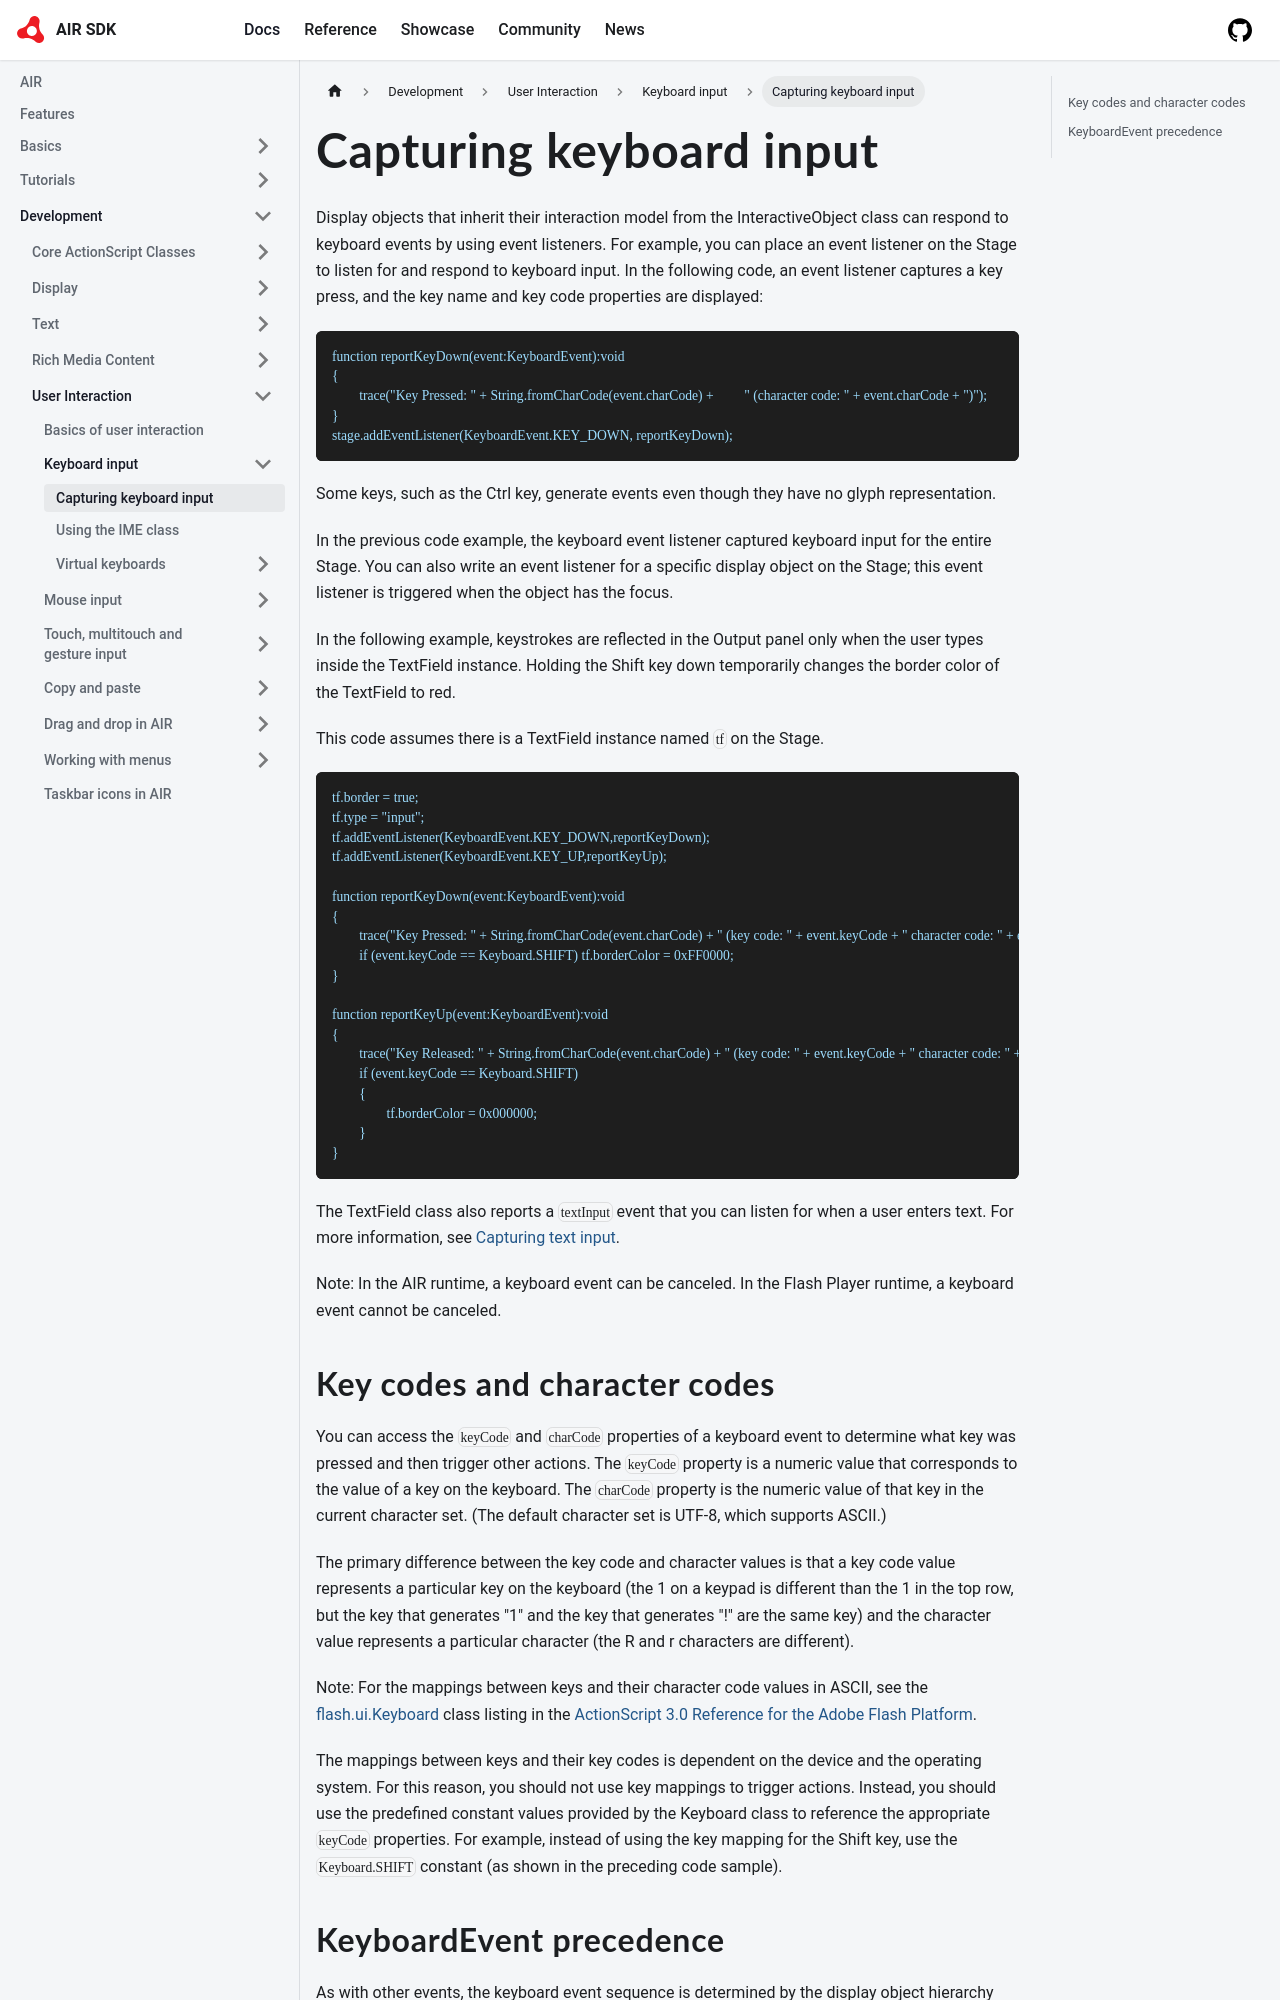

repository: airsdk/airsdk.dev · page: docs/development/user-interaction/keyboard-input/capturing-keyboard-input.html · generator: docusaurus

---
sidebar_position: 1
---

# Capturing keyboard input

Display objects that inherit their interaction model from the InteractiveObject
class can respond to keyboard events by using event listeners. For example, you
can place an event listener on the Stage to listen for and respond to keyboard
input. In the following code, an event listener captures a key press, and the
key name and key code properties are displayed:

```
function reportKeyDown(event:KeyboardEvent):void
{
	trace("Key Pressed: " + String.fromCharCode(event.charCode) +         " (character code: " + event.charCode + ")");
}
stage.addEventListener(KeyboardEvent.KEY_DOWN, reportKeyDown);
```

Some keys, such as the Ctrl key, generate events even though they have no glyph
representation.

In the previous code example, the keyboard event listener captured keyboard
input for the entire Stage. You can also write an event listener for a specific
display object on the Stage; this event listener is triggered when the object
has the focus.

In the following example, keystrokes are reflected in the Output panel only when
the user types inside the TextField instance. Holding the Shift key down
temporarily changes the border color of the TextField to red.

This code assumes there is a TextField instance named `tf` on the Stage.

```
tf.border = true;
tf.type = "input";
tf.addEventListener(KeyboardEvent.KEY_DOWN,reportKeyDown);
tf.addEventListener(KeyboardEvent.KEY_UP,reportKeyUp);

function reportKeyDown(event:KeyboardEvent):void
{
	trace("Key Pressed: " + String.fromCharCode(event.charCode) + " (key code: " + event.keyCode + " character code: " + event.charCode + ")");
	if (event.keyCode == Keyboard.SHIFT) tf.borderColor = 0xFF0000;
}

function reportKeyUp(event:KeyboardEvent):void
{
	trace("Key Released: " + String.fromCharCode(event.charCode) + " (key code: " + event.keyCode + " character code: " + event.charCode + ")");
	if (event.keyCode == Keyboard.SHIFT)
	{
		tf.borderColor = 0x000000;
	}
}
```

The TextField class also reports a `textInput` event that you can listen for
when a user enters text. For more information, see
[Capturing text input](../../text/using-the-textfield-class/capturing-text-input.md).

Note: In the AIR runtime, a keyboard event can be canceled. In the Flash Player
runtime, a keyboard event cannot be canceled.
